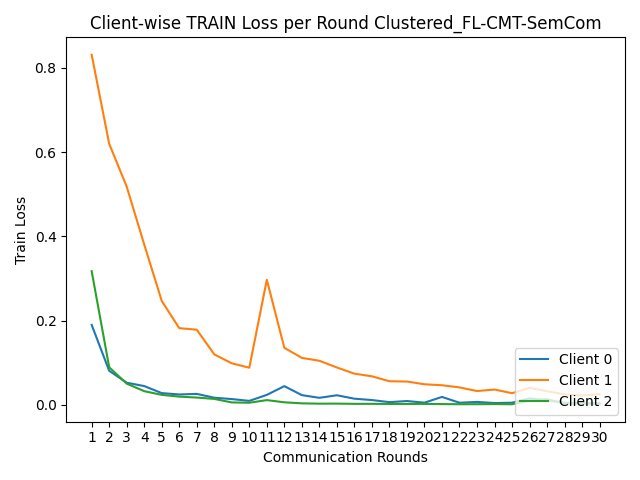

The data file committed next to this chart (first rows):
round, client_0, client_1, client_2
1, 0.1898, 0.8311, 0.3173
2, 0.08083, 0.6199, 0.08921
3, 0.05248, 0.5181, 0.05027
4, 0.04451, 0.3806, 0.03238
5, 0.02778, 0.2467, 0.02365
6, 0.02457, 0.182, 0.01946
7, 0.02592, 0.1783, 0.01723
8, 0.01684, 0.1198, 0.01399
9, 0.01362, 0.09849, 0.005646
10, 0.009329, 0.08815, 0.004946
11, 0.02357, 0.2968, 0.01115
12, 0.04433, 0.1353, 0.005964
13, 0.02297, 0.1114, 0.003449
14, 0.01661, 0.1046, 0.00273
15, 0.02269, 0.08864, 0.002818
16, 0.01453, 0.07395, 0.002282
17, 0.0113, 0.0677, 0.00227
18, 0.00631, 0.05596, 0.002051
19, 0.008995, 0.05529, 0.002057
20, 0.005073, 0.04876, 0.002164
21, 0.01873, 0.04644, 0.001718
22, 0.004927, 0.04137, 0.001432
23, 0.006855, 0.03269, 0.001464
24, 0.004142, 0.03624, 0.001769
25, 0.005025, 0.02755, 0.001331
26, 0.01528, 0.04015, 0.0098
27, 0.01068, 0.03226, 0.01347
28, 0.004902, 0.02489, 0.002471
29, 0.00354, 0.02194, 0.002783
30, 0.00412, 0.02528, 0.001544
